Run: headless pygame with SDL's dummy video driver; simulated clock (each Clock.tick advances the game by its frame time, no real sleeping); random seed 0; keys injected as events and as key.get_pressed() state; mouse plan: one left click at the window centre at the start of phase 2, then a move to the lower-right quarter at the start of phase 3.
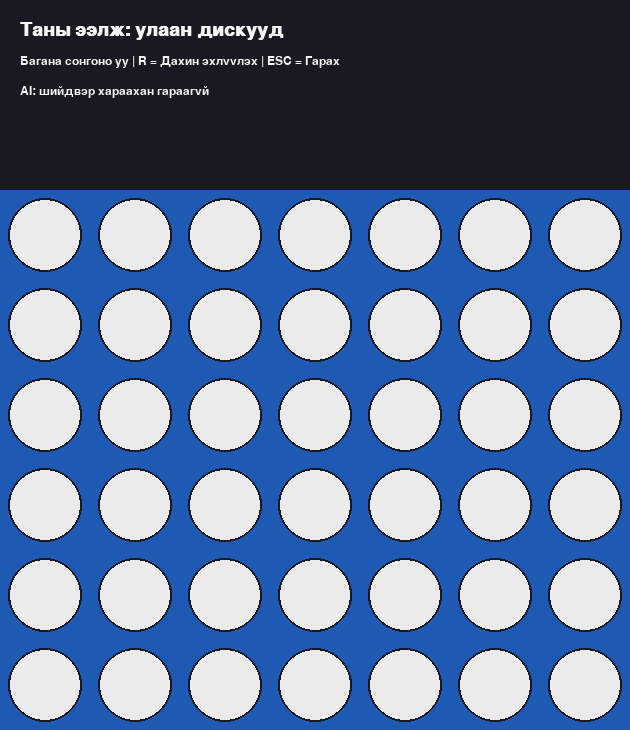
Frame 1 of 4 · flips 1–60 · no input
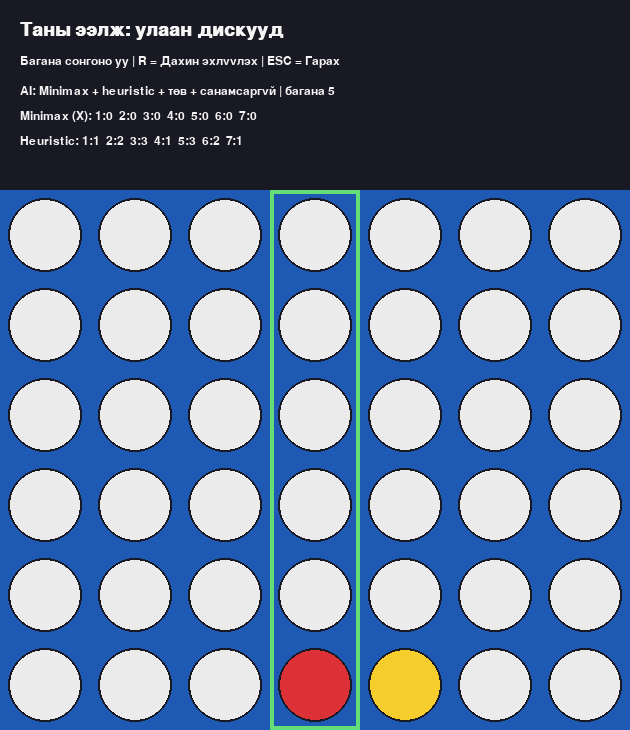
Frame 2 of 4 · flips 61–180 · clicked the window centre · tapped SPACE, RETURN · held RIGHT (→), D
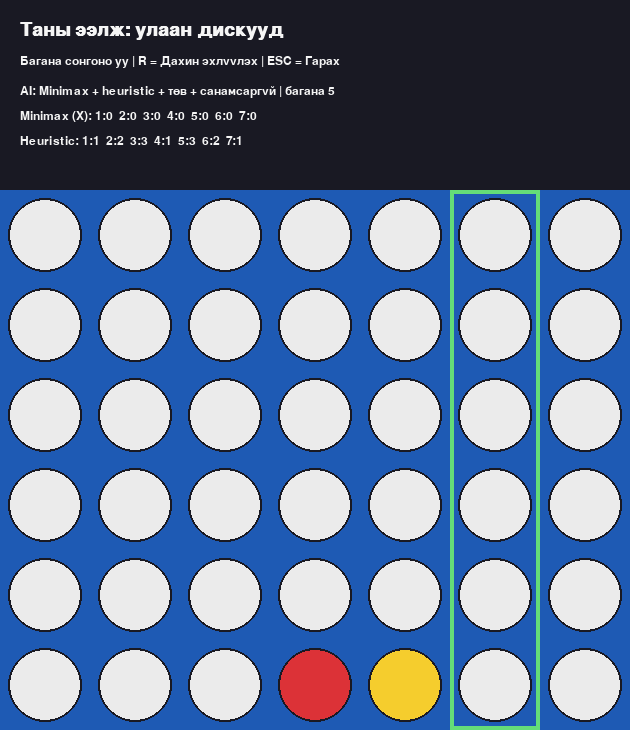
Frame 3 of 4 · flips 181–300 · moved the mouse to the lower-right quarter · held DOWN (↓), S
Frame 4 of 4 · flips 301–420 · held LEFT (←), A, UP (↑), W · screen unchanged from frame 3, image omitted

The pygame program that drew these frames:

import sys
import random
import pygame

ROWS = 6
COLS = 7

CELL_SIZE = 90
TOP_SPACE = 190

WIDTH = COLS * CELL_SIZE
HEIGHT = ROWS * CELL_SIZE + TOP_SPACE

WINDOW_TITLE = "Connect Four - Minimax AI"

EMPTY = " "
PLAYER = -1
AI = 1

setDefaultDepth = 6
setScoreFor2 = 1
setScoreFor3 = 5
SEARCH_DEPTH = setDefaultDepth

FPS = 60

BACKGROUND = (25, 25, 35)
BOARD_COLOR = (30, 90, 180)
EMPTY_COLOR = (235, 235, 235)
PLAYER_COLOR = (220, 50, 55)
AI_COLOR = (245, 205, 45)
TEXT_COLOR = (245, 245, 245)
HIGHLIGHT_COLOR = (100, 220, 120)


MOVE_ORDER = (3, 2, 4, 1, 5, 0, 6)

wSlots = tuple(
    tuple((row + step * dr) * COLS + col + step * dc for step in range(4))
    for row in range(ROWS)
    for col in range(COLS)
    for dr, dc in ((0, 1), (1, 0), (1, 1), (1, -1))
    if 0 <= row + 3 * dr < ROWS and 0 <= col + 3 * dc < COLS
)
SLOTS_BY_CELL = tuple(
    tuple(line for line in wSlots if cell in line)
    for cell in range(ROWS * COLS)
)


class Connect4Board:
    def __init__(self, board=None):
        self.board = EMPTY * (ROWS * COLS) if board is None else board
        if (not isinstance(self.board, str) or len(self.board) != 42
                or any(mark not in " X0" for mark in self.board)):
            raise ValueError("Board must contain 42 characters: space, X or 0")
        self.lastMove = None
        self.lastDecision = None

    @staticmethod
    def mark(player):
        if player not in (1, -1):
            raise ValueError("Player must be +1 or -1")
        return "X" if player == 1 else "0"

    def legitMoves(self):
        return [col for col in MOVE_ORDER if self.board[col] == EMPTY]

    def makeMove(self, player, col):
        mark = self.mark(player)
        if col not in self.legitMoves():
            raise ValueError("Column is invalid or full")
        for row in range(ROWS - 1, -1, -1):
            place = row * COLS + col
            if self.board[place] == EMPTY:
                self.board = self.board[:place] + mark + self.board[place + 1:]
                self.lastMove = place
                return self.winner()

    def winner(self):
        if self.lastMove is None:
            return ""
        mark = self.board[self.lastMove]
        if mark != EMPTY and any(
            all(self.board[cell] == mark for cell in line)
            for line in SLOTS_BY_CELL[self.lastMove]
        ):
            return mark
        return ""

    def instaWin(self, player):
        for col in self.legitMoves():
            child = Connect4Board(self.board)
            if child.makeMove(player, col) == self.mark(player):
                return col
        return -1

    def addPly(self, player, depth):
        self.mark(player)
        if depth <= 0:
            return 0
        results = []
        for col in self.legitMoves():
            child = Connect4Board(self.board)
            winner = child.makeMove(player, col)
            if winner == "" and depth > 1:
                result = child.addPly(-player, depth - 1)
            else:
                result = 0 if winner == "" else (1 if winner == "X" else -1)
            results.append(result)
            if result == player:
                return result
        return (max(results) if player == 1 else min(results)) if results else 0

    def minimax(self, player, depth=setDefaultDepth):
        self.mark(player)
        if depth < 1:
            raise ValueError("Depth must be at least one ply")
        scores = [None] * COLS
        for col in self.legitMoves():
            child = Connect4Board(self.board)
            winner = child.makeMove(player, col)
            if winner:
                scores[col] = 1 if winner == "X" else -1
            else:
                scores[col] = child.addPly(-player, depth - 1)
        return scores

    def getOneScore(self, player):
        mark, otherMark = self.mark(player), self.mark(-player)
        score = 0
        for line in wSlots:
            line_marks = [self.board[cell] for cell in line]
            if otherMark in line_marks:
                continue
            count = line_marks.count(mark)
            if count == 2:
                score += setScoreFor2
            elif count == 3:
                score += setScoreFor3
        return score

    def getScores(self, player):
        scores = [None] * COLS
        for col in self.legitMoves():
            child = Connect4Board(self.board)
            child.makeMove(player, col)
            scores[col] = child.getOneScore(player)
        return scores

    def _decision(self, col, reason, scores=None, heuristic=None, verbose=False):
        self.lastDecision = dict(column=col, reason=reason,
                                 minimax=scores, heuristic=heuristic)
        if verbose:
            print("\n".join(self.decisionLines()))
        return col

    def decisionLines(self):
        if self.lastDecision is None:
            return ["AI: шийдвэр хараахан гараагүй"]
        d = self.lastDecision
        column = str(d['column'] + 1) if d['column'] >= 0 else "—"
        lines = [f"AI: {d['reason']} | багана {column}"]
        for label, key in (("Minimax (X)", "minimax"), ("Heuristic", "heuristic")):
            values = d[key]
            text = "алгассан" if values is None else "  ".join(
                f"{i + 1}:{'-' if value is None else value}"
                for i, value in enumerate(values)
            )
            lines.append(f"{label}: {text}")
        return lines

    def considerAll(self, player, minimax, pScores, nScores, verbose=False):
        moves = self.legitMoves()
        if not moves:
            return self._decision(-1, "Нүүдэл байхгүй", verbose=verbose)
        best = max(player * minimax[col] for col in moves)
        candidates = [col for col in moves if player * minimax[col] == best]
        weights = [None if col not in moves else pScores[col] + nScores[col]
                   for col in range(COLS)]
        reason = "Minimax"
        if len(candidates) > 1:
            best_weight = max(weights[col] for col in candidates)
            candidates = [col for col in candidates if weights[col] == best_weight]
            reason = "Minimax + heuristic"
        if len(candidates) > 1:
            distance = min(abs(col - COLS // 2) for col in candidates)
            candidates = [col for col in candidates if abs(col - COLS // 2) == distance]
            reason += " + төв"
        if len(candidates) > 1:
            reason += " + санамсаргүй"
        return self._decision(random.choice(candidates), reason, minimax, weights, verbose)

    def chooseMove(self, player=1, depth=setDefaultDepth, verbose=False):
        self.mark(player)
        if depth < 1:
            raise ValueError("Depth must be at least one ply")
        if not self.legitMoves() or self.winner():
            return self._decision(-1, "Тоглолт дууссан", verbose=verbose)
        instawin = self.instaWin(player)
        if instawin != -1:
            return self._decision(instawin, "Шууд хожих", verbose=verbose)
        instalose = self.instaWin(-player)
        if instalose != -1:
            return self._decision(instalose, "Өрсөлдөгчийг хаах", verbose=verbose)
        minimax = self.minimax(player, depth)
        pScores = self.getScores(player)
        nScores = self.getScores(-player)
        return self.considerAll(player, minimax, pScores, nScores, verbose)


def create_board():
    return Connect4Board()


def valid_columns(board):
    return board.legitMoves()


def next_open_row(board, column):
    for row in range(ROWS - 1, -1, -1):
        if board.board[row * COLS + column] == EMPTY:
            return row
    return None


def drop_piece(board, row, column, piece):
    if row != next_open_row(board, column):
        raise ValueError("Piece must fall to the lowest empty cell")
    return board.makeMove(piece, column)


def board_full(board):
    return not board.legitMoves()


def winning_move(board, piece):
    return board.winner() == board.mark(piece)


def ai_move(board):
    column = board.chooseMove(AI, SEARCH_DEPTH, verbose=True)
    if column == -1:
        return False
    board.makeMove(AI, column)
    return True


def draw_text(screen, text, font, color, x, y):
    surface = font.render(text, True, color)
    screen.blit(surface, (x, y))


def draw_board(
    screen,
    board,
    font,
    small_font,
    hovered_column=None,
    message=""
):
    screen.fill(BACKGROUND)

    draw_text(
        screen,
        message,
        font,
        TEXT_COLOR,
        20,
        20
    )

    draw_text(
        screen,
        "Багана сонгоно уу | R = Дахин эхлүүлэх | ESC = Гарах",
        small_font,
        TEXT_COLOR,
        20,
        55
    )

    for index, line in enumerate(board.decisionLines()):
        draw_text(screen, line, small_font, TEXT_COLOR, 20, 85 + index * 25)

    pygame.draw.rect(
        screen,
        BOARD_COLOR,
        (0, TOP_SPACE, WIDTH, ROWS * CELL_SIZE)
    )

    if hovered_column is not None:
        pygame.draw.rect(
            screen,
            HIGHLIGHT_COLOR,
            (
                hovered_column * CELL_SIZE,
                TOP_SPACE,
                CELL_SIZE,
                ROWS * CELL_SIZE
            ),
            width=4
        )

    for row in range(ROWS):
        for column in range(COLS):
            center_x = (
                column * CELL_SIZE +
                CELL_SIZE // 2
            )

            center_y = (
                TOP_SPACE +
                row * CELL_SIZE +
                CELL_SIZE // 2
            )

            value = board.board[row * COLS + column]

            if value == "0":
                color = PLAYER_COLOR
            elif value == "X":
                color = AI_COLOR
            else:
                color = EMPTY_COLOR

            pygame.draw.circle(
                screen,
                color,
                (center_x, center_y),
                CELL_SIZE // 2 - 8
            )

            pygame.draw.circle(
                screen,
                BACKGROUND,
                (center_x, center_y),
                CELL_SIZE // 2 - 8,
                width=2
            )


def reset_game():
    return create_board(), False, ""


def main():
    pygame.init()

    screen = pygame.display.set_mode(
        (WIDTH, HEIGHT)
    )

    pygame.display.set_caption(WINDOW_TITLE)

    font = pygame.font.SysFont(
        "Arial",
        28,
        bold=True
    )

    small_font = pygame.font.SysFont(
        "Arial",
        18
    )

    clock = pygame.time.Clock()

    board = create_board()
    game_finished = False
    message = "Таны ээлж: улаан дискууд"

    while True:
        mouse_x, mouse_y = pygame.mouse.get_pos()
        hovered_column = (mouse_x // CELL_SIZE
                          if 0 <= mouse_x < WIDTH and TOP_SPACE <= mouse_y < HEIGHT
                          else None)

        for event in pygame.event.get():
            if event.type == pygame.QUIT:
                pygame.quit()
                sys.exit()

            if event.type == pygame.KEYDOWN:
                if event.key == pygame.K_ESCAPE:
                    pygame.quit()
                    sys.exit()

                if event.key == pygame.K_r:
                    board, game_finished, message = reset_game()
                    message = "Таны ээлж: улаан дискууд"

            if event.type == pygame.MOUSEMOTION:
                mouse_x, _ = event.pos

                if 0 <= mouse_x < WIDTH:
                    hovered_column = mouse_x // CELL_SIZE

            if (
                event.type == pygame.MOUSEBUTTONDOWN
                and not game_finished
            ):
                mouse_x, mouse_y = event.pos

                if event.button != 1 or not (0 <= mouse_x < WIDTH and TOP_SPACE <= mouse_y < HEIGHT):
                    continue

                column = mouse_x // CELL_SIZE

                if column not in valid_columns(board):
                    message = "Энэ багана дүүрсэн байна"
                    continue

                row = next_open_row(board, column)
                drop_piece(board, row, column, PLAYER)

                if winning_move(board, PLAYER):
                    message = "Та яллаа! R дарж дахин эхлүүлнэ үү"
                    game_finished = True
                    continue

                if board_full(board):
                    message = "Тэнцэв! R дарж дахин эхлүүлнэ үү"
                    game_finished = True
                    continue

                message = "AI бодож байна..."

                draw_board(
                    screen,
                    board,
                    font,
                    small_font,
                    hovered_column,
                    message
                )

                pygame.display.flip()

                ai_move(board)

                if winning_move(board, AI):
                    message = "AI яллаа! R дарж дахин эхлүүлнэ үү"
                    game_finished = True

                elif board_full(board):
                    message = "Тэнцэв! R дарж дахин эхлүүлнэ үү"
                    game_finished = True

                else:
                    message = "Таны ээлж: улаан дискууд"

        draw_board(
            screen,
            board,
            font,
            small_font,
            hovered_column,
            message
        )

        pygame.display.flip()
        clock.tick(FPS)


if __name__ == "__main__":
    main()
